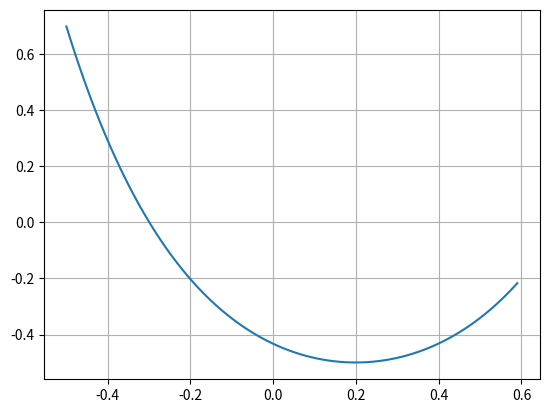

Write Python code to recreate this figure.
import matplotlib.pyplot as plt
import math
import numpy as np

x1, y1 = -0.5, 0.7
x2, y2 = 0.6, -0.2
L = 2

dx = x2 - x1
dy = y2 - y1
x_mean = (x1 + x2) / 2
y_mean = (y1 + y2) / 2

if dx**2 + dy**2 > L**2:
    exit("The string is too short!")

r = math.sqrt(L**2 - dy**2) / dx
da = 1e-10
A0 = math.sqrt(6 * (r - 1))
if r >= 3:
    A0 = math.log(2 * r) + math.log(math.log(2 * r))

A1 = A0 - (math.sinh(A0) - r * A0) / (math.cosh(A0) - r)

while abs(r - math.sinh(A1) / A1) > da:
    print(abs(r - math.sinh(A1) / A1))
    A0 = A1
    A1 = A0 - (math.sinh(A0) - r * A0) / (math.cosh(A0) - r)

A = A1
a = dx / (2 * A)
b = x_mean - a * math.atanh(dy / L) # b is center of the curve
c = y_mean - L / (2 * math.tanh(A)) # c is vertical offset

def f(x):
    return a * math.cosh((x - b)/ a) + c

xpoints = np.arange(x1, x2, 1e-2)
ypoints = [f(x) for x in xpoints]

plt.plot(xpoints, ypoints)
plt.grid()
plt.show()